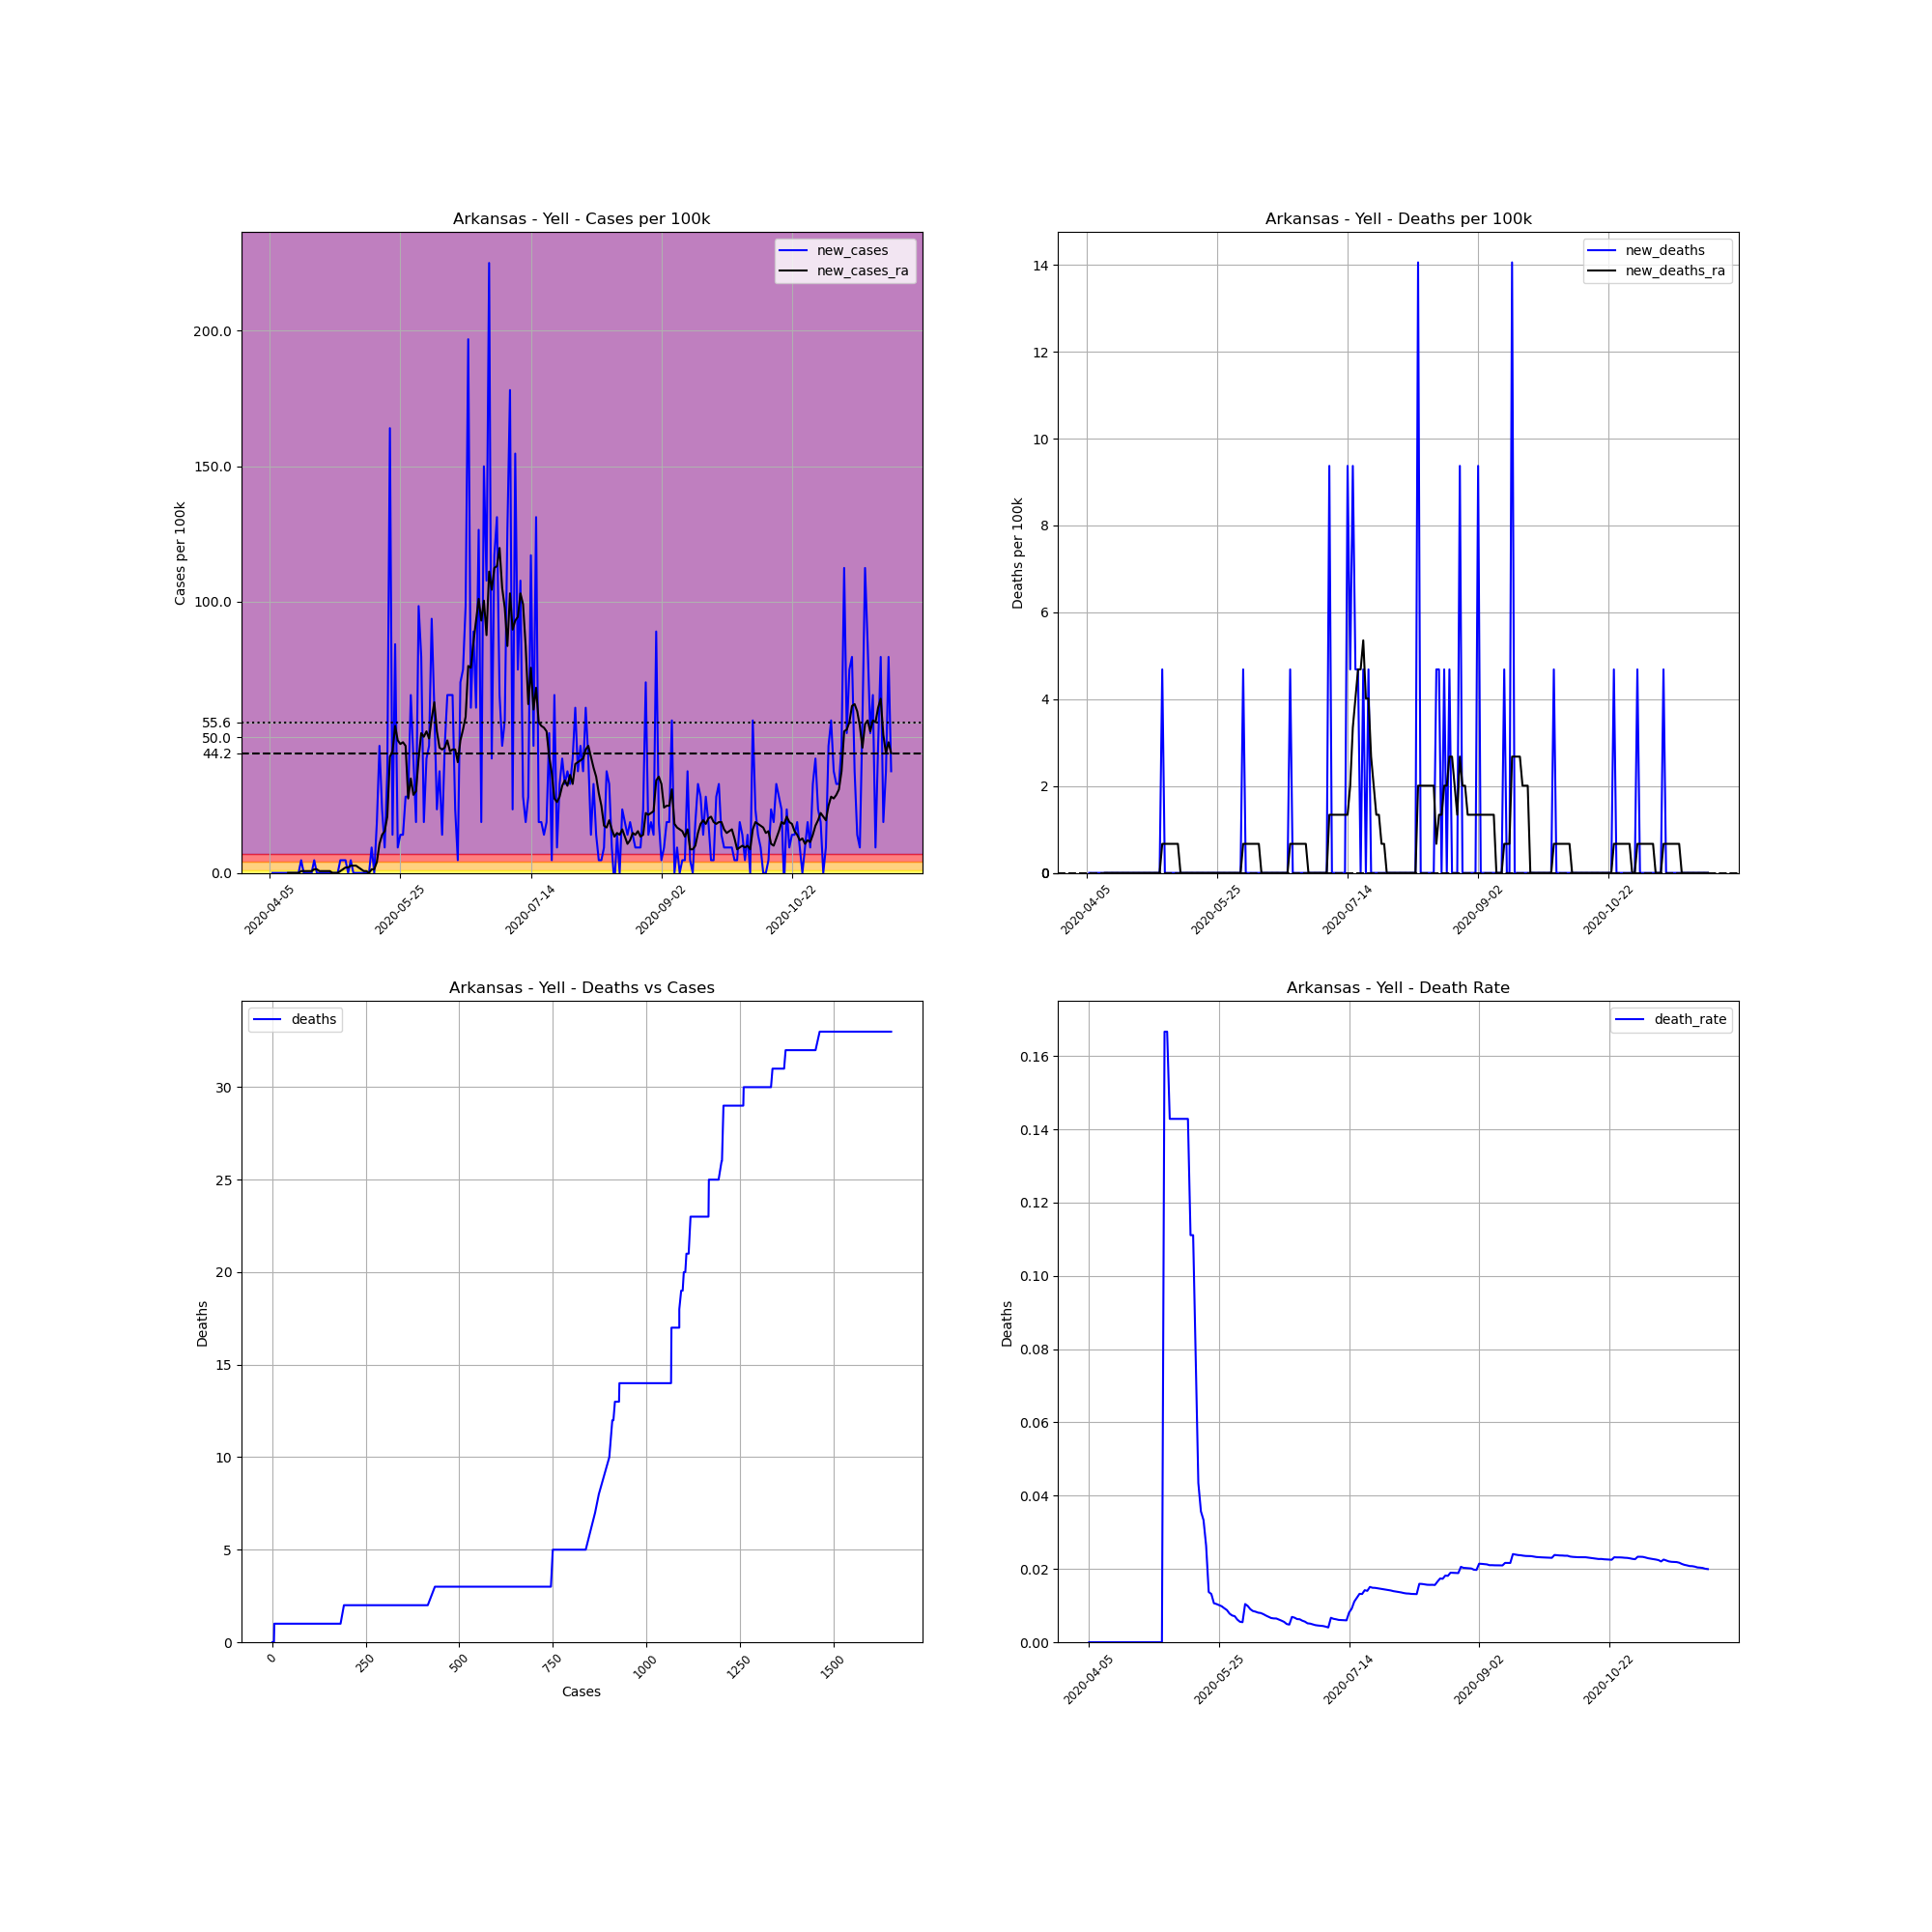

The file beside this chart, header and first rows:
, date, county, state, fips, cases, deaths, COUNTY, STNAME, CTYNAME, POPESTIMATE2019, cases_per_100k, deaths_per_100k, death_rate, new_cases, new_deaths, new_cases_ra, new_deaths_ra
599545, 2020-04-05, Yell, Arkansas, 5149, 1, 0.0, 149, Arkansas, Yell, 21341, 4.686, 0.0, 0.0, , , , 
599546, 2020-04-06, Yell, Arkansas, 5149, 1, 0.0, 149, Arkansas, Yell, 21341, 4.686, 0.0, 0.0, 0.0, 0.0, , 
599547, 2020-04-07, Yell, Arkansas, 5149, 1, 0.0, 149, Arkansas, Yell, 21341, 4.686, 0.0, 0.0, 0.0, 0.0, , 
599548, 2020-04-08, Yell, Arkansas, 5149, 1, 0.0, 149, Arkansas, Yell, 21341, 4.686, 0.0, 0.0, 0.0, 0.0, , 
599549, 2020-04-09, Yell, Arkansas, 5149, 1, 0.0, 149, Arkansas, Yell, 21341, 4.686, 0.0, 0.0, 0.0, 0.0, , 
599550, 2020-04-10, Yell, Arkansas, 5149, 1, 0.0, 149, Arkansas, Yell, 21341, 4.686, 0.0, 0.0, 0.0, 0.0, , 
599551, 2020-04-11, Yell, Arkansas, 5149, 1, 0.0, 149, Arkansas, Yell, 21341, 4.686, 0.0, 0.0, 0.0, 0.0, , 
599552, 2020-04-12, Yell, Arkansas, 5149, 1, 0.0, 149, Arkansas, Yell, 21341, 4.686, 0.0, 0.0, 0.0, 0.0, 0.0, 0.0
599553, 2020-04-13, Yell, Arkansas, 5149, 1, 0.0, 149, Arkansas, Yell, 21341, 4.686, 0.0, 0.0, 0.0, 0.0, 0.0, 0.0
599554, 2020-04-14, Yell, Arkansas, 5149, 1, 0.0, 149, Arkansas, Yell, 21341, 4.686, 0.0, 0.0, 0.0, 0.0, 0.0, 0.0
599555, 2020-04-15, Yell, Arkansas, 5149, 1, 0.0, 149, Arkansas, Yell, 21341, 4.686, 0.0, 0.0, 0.0, 0.0, 0.0, 0.0
599556, 2020-04-16, Yell, Arkansas, 5149, 1, 0.0, 149, Arkansas, Yell, 21341, 4.686, 0.0, 0.0, 0.0, 0.0, 0.0, 0.0
599557, 2020-04-17, Yell, Arkansas, 5149, 2, 0.0, 149, Arkansas, Yell, 21341, 9.372, 0.0, 0.0, 4.686, 0.0, 0.6694, 0.0
599558, 2020-04-18, Yell, Arkansas, 5149, 2, 0.0, 149, Arkansas, Yell, 21341, 9.372, 0.0, 0.0, 0.0, 0.0, 0.6694, 0.0
599559, 2020-04-19, Yell, Arkansas, 5149, 2, 0.0, 149, Arkansas, Yell, 21341, 9.372, 0.0, 0.0, 0.0, 0.0, 0.6694, 0.0
599560, 2020-04-20, Yell, Arkansas, 5149, 2, 0.0, 149, Arkansas, Yell, 21341, 9.372, 0.0, 0.0, 0.0, 0.0, 0.6694, 0.0
599561, 2020-04-21, Yell, Arkansas, 5149, 2, 0.0, 149, Arkansas, Yell, 21341, 9.372, 0.0, 0.0, 0.0, 0.0, 0.6694, 0.0
599562, 2020-04-22, Yell, Arkansas, 5149, 3, 0.0, 149, Arkansas, Yell, 21341, 14.06, 0.0, 0.0, 4.686, 0.0, 1.339, 0.0
599563, 2020-04-23, Yell, Arkansas, 5149, 3, 0.0, 149, Arkansas, Yell, 21341, 14.06, 0.0, 0.0, 0.0, 0.0, 1.339, 0.0
599564, 2020-04-24, Yell, Arkansas, 5149, 3, 0.0, 149, Arkansas, Yell, 21341, 14.06, 0.0, 0.0, 0.0, 0.0, 0.6694, 0.0
599565, 2020-04-25, Yell, Arkansas, 5149, 3, 0.0, 149, Arkansas, Yell, 21341, 14.06, 0.0, 0.0, 0.0, 0.0, 0.6694, 0.0
599566, 2020-04-26, Yell, Arkansas, 5149, 3, 0.0, 149, Arkansas, Yell, 21341, 14.06, 0.0, 0.0, 0.0, 0.0, 0.6694, 0.0
599567, 2020-04-27, Yell, Arkansas, 5149, 3, 0.0, 149, Arkansas, Yell, 21341, 14.06, 0.0, 0.0, 0.0, 0.0, 0.6694, 0.0
599568, 2020-04-28, Yell, Arkansas, 5149, 3, 0.0, 149, Arkansas, Yell, 21341, 14.06, 0.0, 0.0, 0.0, 0.0, 0.6694, 0.0
599569, 2020-04-29, Yell, Arkansas, 5149, 3, 0.0, 149, Arkansas, Yell, 21341, 14.06, 0.0, 0.0, 0.0, 0.0, 1.2688263138573217e-16, 0.0
599570, 2020-04-30, Yell, Arkansas, 5149, 3, 0.0, 149, Arkansas, Yell, 21341, 14.06, 0.0, 0.0, 0.0, 0.0, 1.2688263138573217e-16, 0.0
599571, 2020-05-01, Yell, Arkansas, 5149, 3, 0.0, 149, Arkansas, Yell, 21341, 14.06, 0.0, 0.0, 0.0, 0.0, 1.2688263138573217e-16, 0.0
599572, 2020-05-02, Yell, Arkansas, 5149, 4, 0.0, 149, Arkansas, Yell, 21341, 18.74, 0.0, 0.0, 4.686, 0.0, 0.6694, 0.0
599573, 2020-05-03, Yell, Arkansas, 5149, 5, 0.0, 149, Arkansas, Yell, 21341, 23.43, 0.0, 0.0, 4.686, 0.0, 1.339, 0.0
599574, 2020-05-04, Yell, Arkansas, 5149, 6, 1.0, 149, Arkansas, Yell, 21341, 28.11, 4.686, 0.1667, 4.686, 4.686, 2.008, 0.6694
599575, 2020-05-05, Yell, Arkansas, 5149, 6, 1.0, 149, Arkansas, Yell, 21341, 28.11, 4.686, 0.1667, 0.0, 0.0, 2.008, 0.6694
599576, 2020-05-06, Yell, Arkansas, 5149, 7, 1.0, 149, Arkansas, Yell, 21341, 32.8, 4.686, 0.1429, 4.686, 0.0, 2.678, 0.6694
599577, 2020-05-07, Yell, Arkansas, 5149, 7, 1.0, 149, Arkansas, Yell, 21341, 32.8, 4.686, 0.1429, 0.0, 0.0, 2.678, 0.6694
599578, 2020-05-08, Yell, Arkansas, 5149, 7, 1.0, 149, Arkansas, Yell, 21341, 32.8, 4.686, 0.1429, 0.0, 0.0, 2.678, 0.6694
599579, 2020-05-09, Yell, Arkansas, 5149, 7, 1.0, 149, Arkansas, Yell, 21341, 32.8, 4.686, 0.1429, 0.0, 0.0, 2.008, 0.6694
599580, 2020-05-10, Yell, Arkansas, 5149, 7, 1.0, 149, Arkansas, Yell, 21341, 32.8, 4.686, 0.1429, 0.0, 0.0, 1.339, 0.6694
599581, 2020-05-11, Yell, Arkansas, 5149, 7, 1.0, 149, Arkansas, Yell, 21341, 32.8, 4.686, 0.1429, 0.0, 0.0, 0.6694, 0.0
599582, 2020-05-12, Yell, Arkansas, 5149, 7, 1.0, 149, Arkansas, Yell, 21341, 32.8, 4.686, 0.1429, 0.0, 0.0, 0.6694, 0.0
599583, 2020-05-13, Yell, Arkansas, 5149, 7, 1.0, 149, Arkansas, Yell, 21341, 32.8, 4.686, 0.1429, 0.0, 0.0, 2.5376526277146434e-16, 0.0
599584, 2020-05-14, Yell, Arkansas, 5149, 9, 1.0, 149, Arkansas, Yell, 21341, 42.17, 4.686, 0.1111, 9.372, 0.0, 1.339, 0.0
599585, 2020-05-15, Yell, Arkansas, 5149, 9, 1.0, 149, Arkansas, Yell, 21341, 42.17, 4.686, 0.1111, 0.0, 0.0, 1.339, 0.0
599586, 2020-05-16, Yell, Arkansas, 5149, 13, 1.0, 149, Arkansas, Yell, 21341, 60.92, 4.686, 0.07692, 18.74, 0.0, 4.016, 0.0
599587, 2020-05-17, Yell, Arkansas, 5149, 23, 1.0, 149, Arkansas, Yell, 21341, 107.8, 4.686, 0.04348, 46.86, 0.0, 10.71, 0.0
599588, 2020-05-18, Yell, Arkansas, 5149, 28, 1.0, 149, Arkansas, Yell, 21341, 131.2, 4.686, 0.03571, 23.43, 0.0, 14.06, 0.0
599589, 2020-05-19, Yell, Arkansas, 5149, 30, 1.0, 149, Arkansas, Yell, 21341, 140.6, 4.686, 0.03333, 9.372, 0.0, 15.4, 0.0
599590, 2020-05-20, Yell, Arkansas, 5149, 38, 1.0, 149, Arkansas, Yell, 21341, 178.1, 4.686, 0.02632, 37.49, 0.0, 20.75, 0.0
599591, 2020-05-21, Yell, Arkansas, 5149, 73, 1.0, 149, Arkansas, Yell, 21341, 342.1, 4.686, 0.0137, 164, 0.0, 42.84, 0.0
599592, 2020-05-22, Yell, Arkansas, 5149, 76, 1.0, 149, Arkansas, Yell, 21341, 356.1, 4.686, 0.01316, 14.06, 0.0, 44.85, 0.0
599593, 2020-05-23, Yell, Arkansas, 5149, 94, 1.0, 149, Arkansas, Yell, 21341, 440.5, 4.686, 0.01064, 84.34, 0.0, 54.22, 0.0
599594, 2020-05-24, Yell, Arkansas, 5149, 96, 1.0, 149, Arkansas, Yell, 21341, 449.8, 4.686, 0.01042, 9.372, 0.0, 48.87, 0.0
599595, 2020-05-25, Yell, Arkansas, 5149, 99, 1.0, 149, Arkansas, Yell, 21341, 463.9, 4.686, 0.0101, 14.06, 0.0, 47.53, 0.0
599596, 2020-05-26, Yell, Arkansas, 5149, 102, 1.0, 149, Arkansas, Yell, 21341, 478, 4.686, 0.009804, 14.06, 0.0, 48.2, 0.0
599597, 2020-05-27, Yell, Arkansas, 5149, 108, 1.0, 149, Arkansas, Yell, 21341, 506.1, 4.686, 0.009259, 28.11, 0.0, 46.86, 0.0
599598, 2020-05-28, Yell, Arkansas, 5149, 114, 1.0, 149, Arkansas, Yell, 21341, 534.2, 4.686, 0.008772, 28.11, 0.0, 27.45, 0.0
599599, 2020-05-29, Yell, Arkansas, 5149, 128, 1.0, 149, Arkansas, Yell, 21341, 599.8, 4.686, 0.007812, 65.6, 0.0, 34.81, 0.0
599600, 2020-05-30, Yell, Arkansas, 5149, 137, 1.0, 149, Arkansas, Yell, 21341, 642, 4.686, 0.007299, 42.17, 0.0, 28.78, 0.0
599601, 2020-05-31, Yell, Arkansas, 5149, 141, 1.0, 149, Arkansas, Yell, 21341, 660.7, 4.686, 0.007092, 18.74, 0.0, 30.12, 0.0
599602, 2020-06-01, Yell, Arkansas, 5149, 162, 1.0, 149, Arkansas, Yell, 21341, 759.1, 4.686, 0.006173, 98.4, 0.0, 42.17, 0.0
599603, 2020-06-02, Yell, Arkansas, 5149, 179, 1.0, 149, Arkansas, Yell, 21341, 838.8, 4.686, 0.005587, 79.66, 0.0, 51.54, 0.0
599604, 2020-06-03, Yell, Arkansas, 5149, 183, 1.0, 149, Arkansas, Yell, 21341, 857.5, 4.686, 0.005464, 18.74, 0.0, 50.21, 0.0
... 179 more rows
